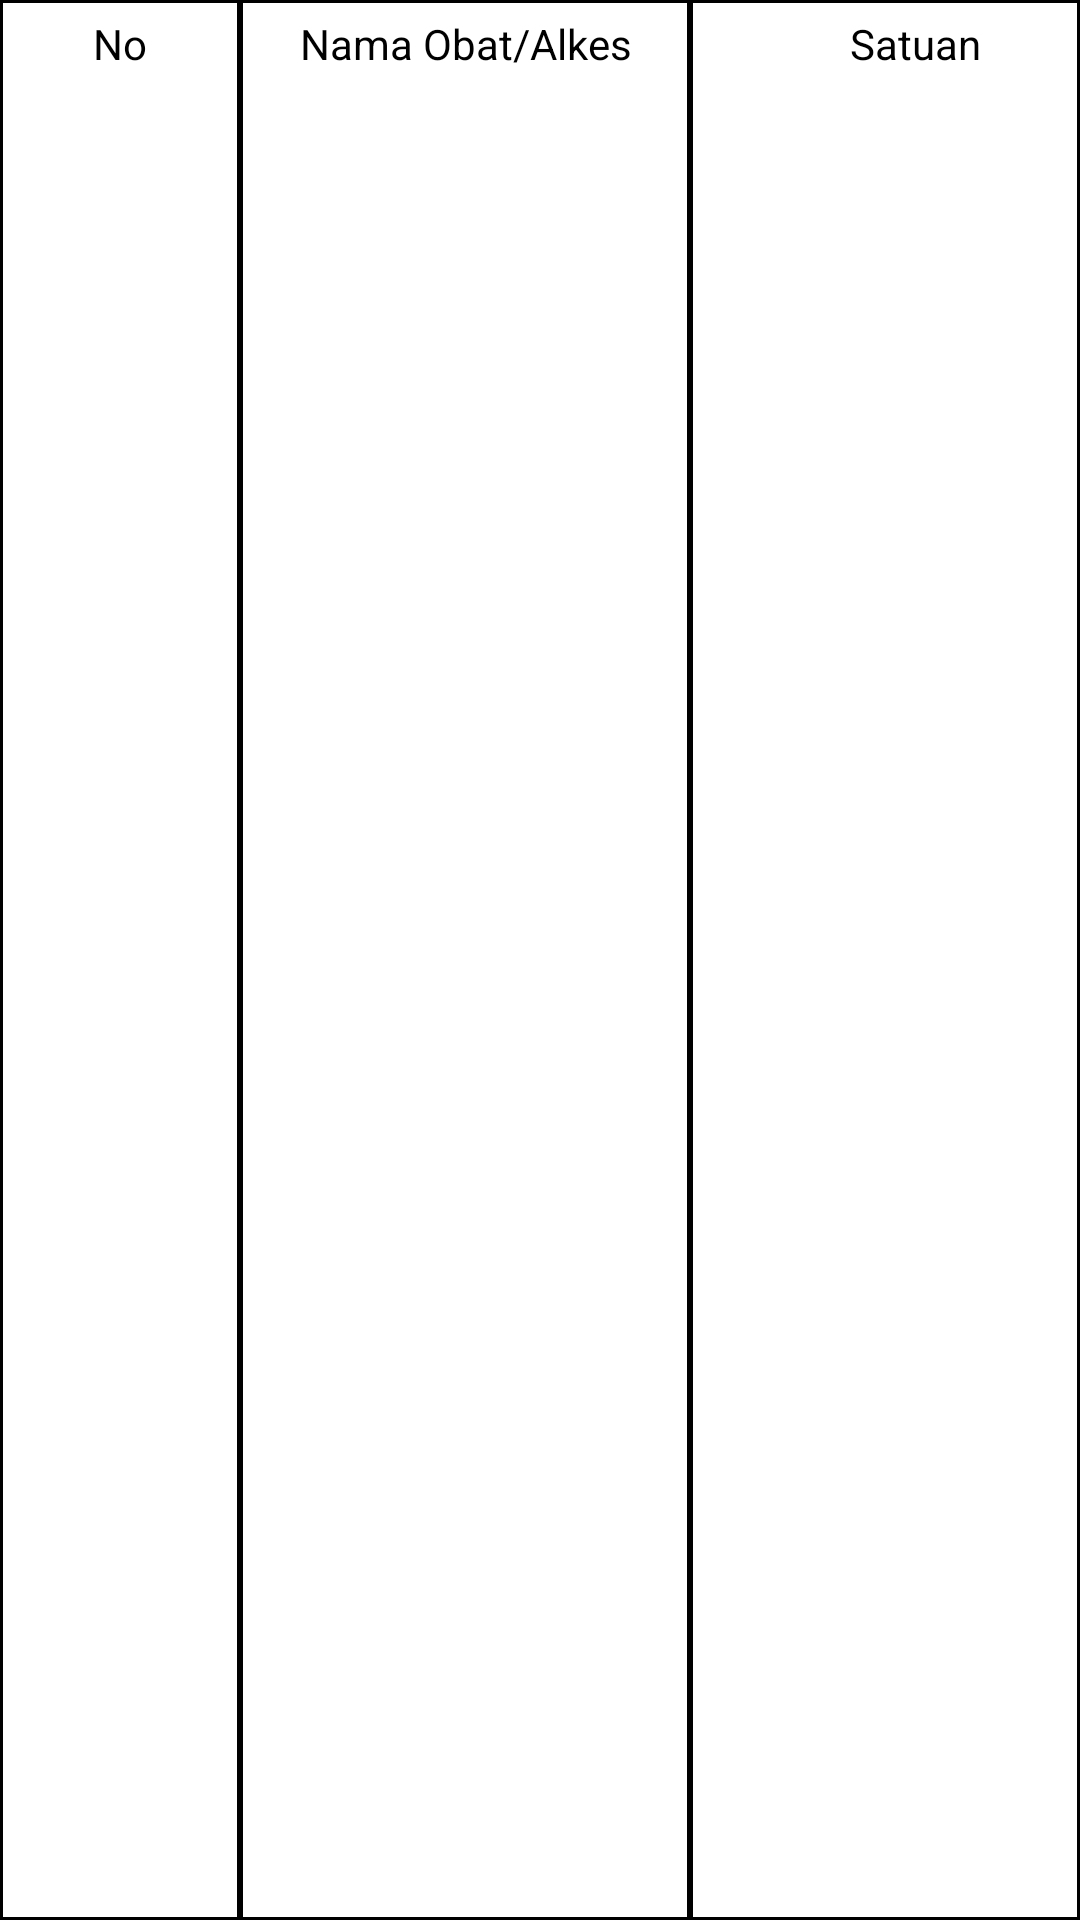

Android layout source for this screen:
<!-- AndroidManifest.xml: application theme Theme.SistemInformasiLogistikObat -->
<!-- res/layout/list_supplier_body_2.xml -->
<?xml version="1.0" encoding="utf-8"?>
<TableRow android:background="@drawable/textview_border"
    xmlns:android="http://schemas.android.com/apk/res/android">

    <TextView
        android:id="@+id/txtNo"
        android:background="@drawable/textview_border"
        android:textAlignment="center"
        android:padding="5dp"
        android:text="No"
        android:textColor="@android:color/black"
        android:layout_width="80dp"
        android:layout_height="match_parent"/>
    <TextView
        android:id="@+id/txtName"
        android:background="@drawable/textview_border"
        android:textAlignment="center"
        android:padding="5dp"
        android:text="Nama Obat/Alkes"
        android:textColor="@android:color/black"
        android:layout_width="150dp"
        android:layout_height="match_parent"/>
    <TextView
        android:id="@+id/txtPack"
        android:background="@drawable/textview_border"
        android:textAlignment="center"
        android:padding="5dp"
        android:text="Satuan"
        android:textColor="@android:color/black"
        android:layout_width="150dp"
        android:layout_height="match_parent"/>

    <TextView
        android:id="@+id/txtJmlObat"
        android:background="@drawable/textview_border"
        android:textAlignment="center"
        android:padding="5dp"
        android:text="0"
        android:textColor="@android:color/black"
        android:layout_width="150dp"
        android:layout_height="match_parent"/>

</TableRow>
<!-- resources referenced by this layout -->
<resources>
  <!-- drawable textview_border (drawable) -->
  <shape xmlns:android="http://schemas.android.com/apk/res/android"
      android:shape="rectangle">
      <stroke
          android:width="1dp"
          android:color="@android:color/black" />
  
  </shape>
  <style name="Theme.SistemInformasiLogistikObat" parent="Theme.MaterialComponents.DayNight.NoActionBar">
          
          <item name="colorPrimary">@color/primary</item>
          <item name="colorPrimaryVariant">@color/primary</item>
          <item name="colorOnPrimary">@color/white</item>
          
          <item name="colorSecondary">@color/primary</item>
          <item name="colorSecondaryVariant">@color/teal_700</item>
          <item name="colorOnSecondary">@color/white</item>
          
          <item name="android:statusBarColor" tools:targetApi="l">@color/primaryDark</item>
  
          
      </style>
  <color name="primary">#00E676</color>
  <color name="white">#FFFFFFFF</color>
  <color name="teal_700">#FF018786</color>
  <color name="primaryDark">#03C868</color>
</resources>
